The GitHub repository mslovett21/gantt_charts_final contains a labelled image folder "gantt_chart_images" with 4 categories: CPU, HDD, loss, normal. Examples follow, each with its label.

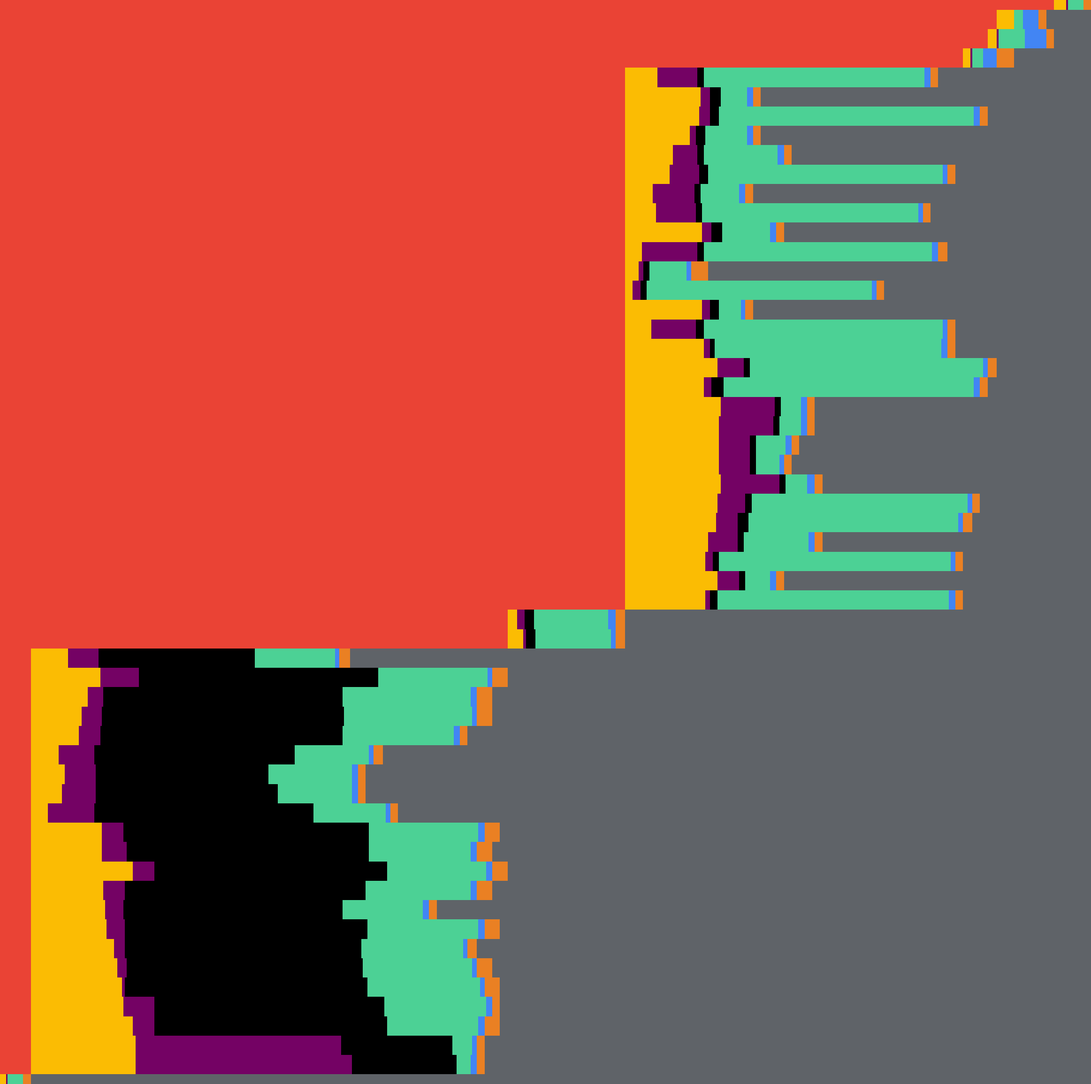
Label: HDD

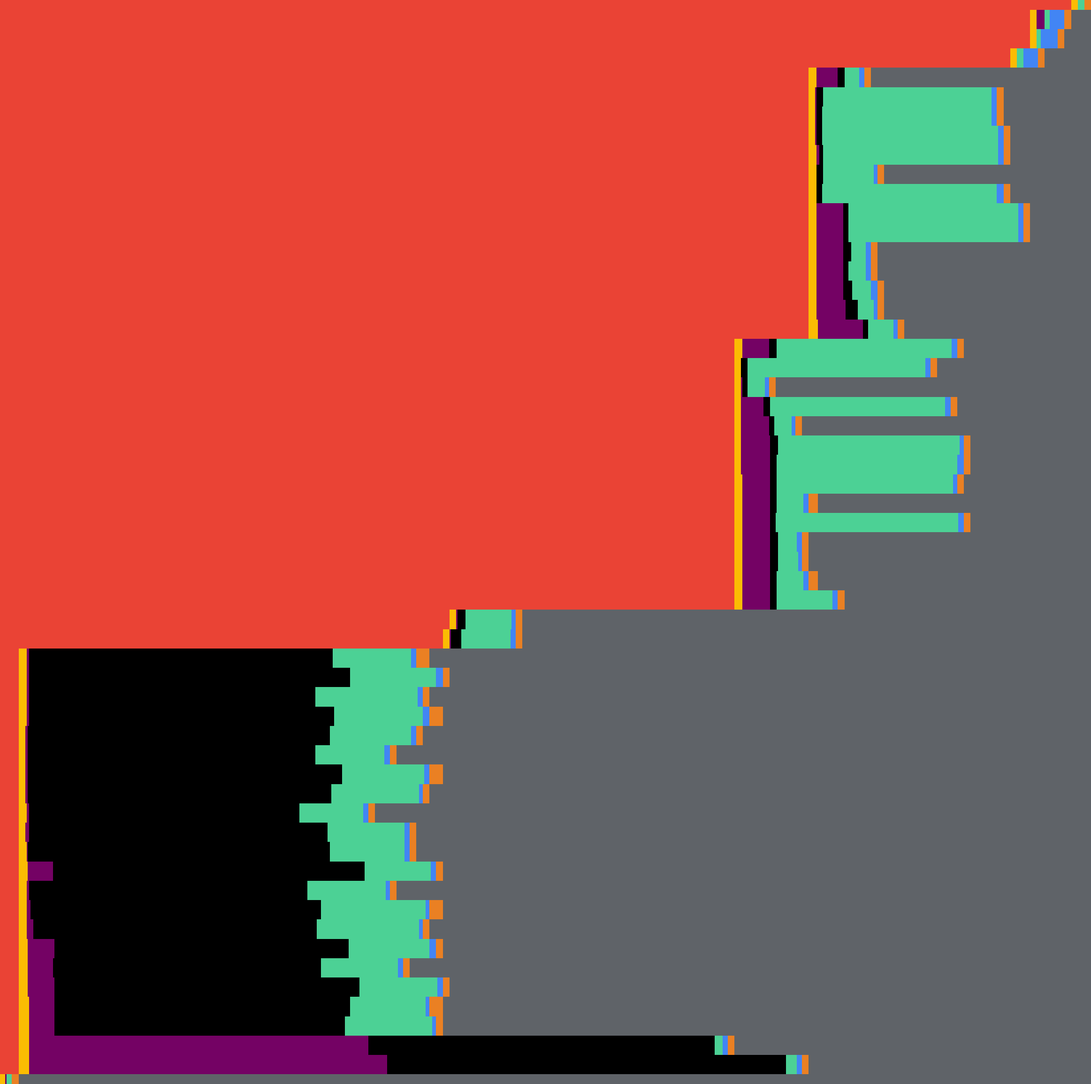
Label: loss

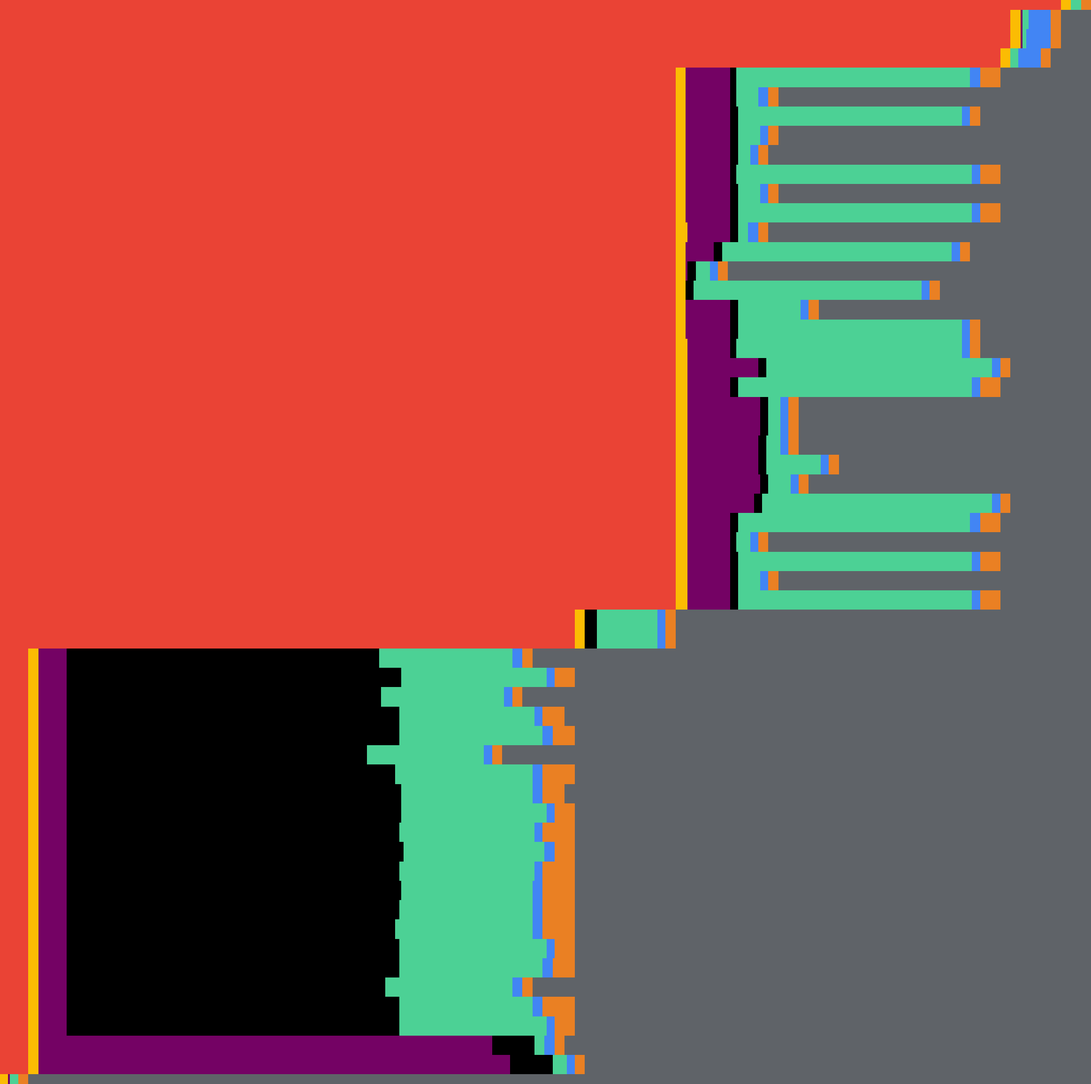
Label: normal

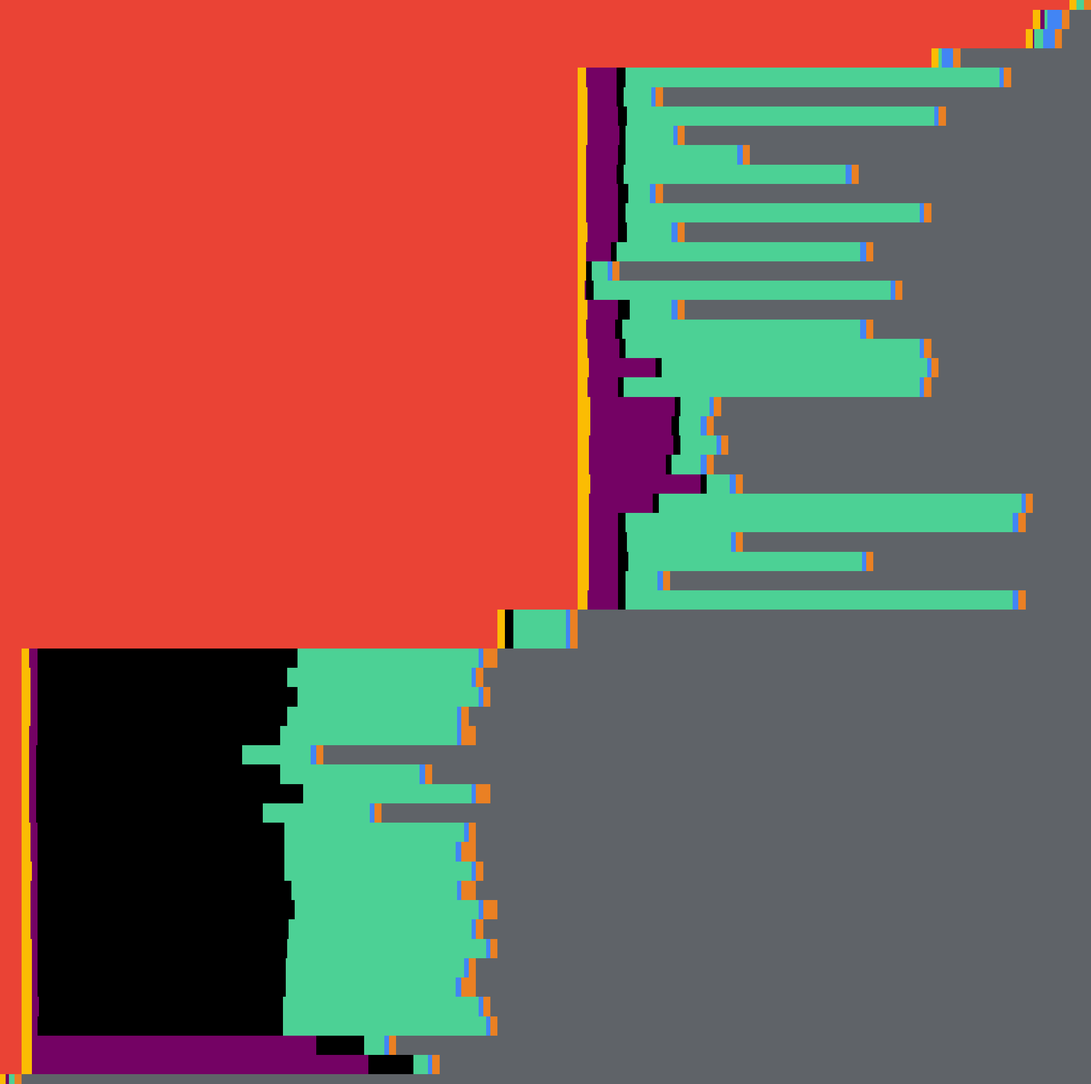
Label: CPU

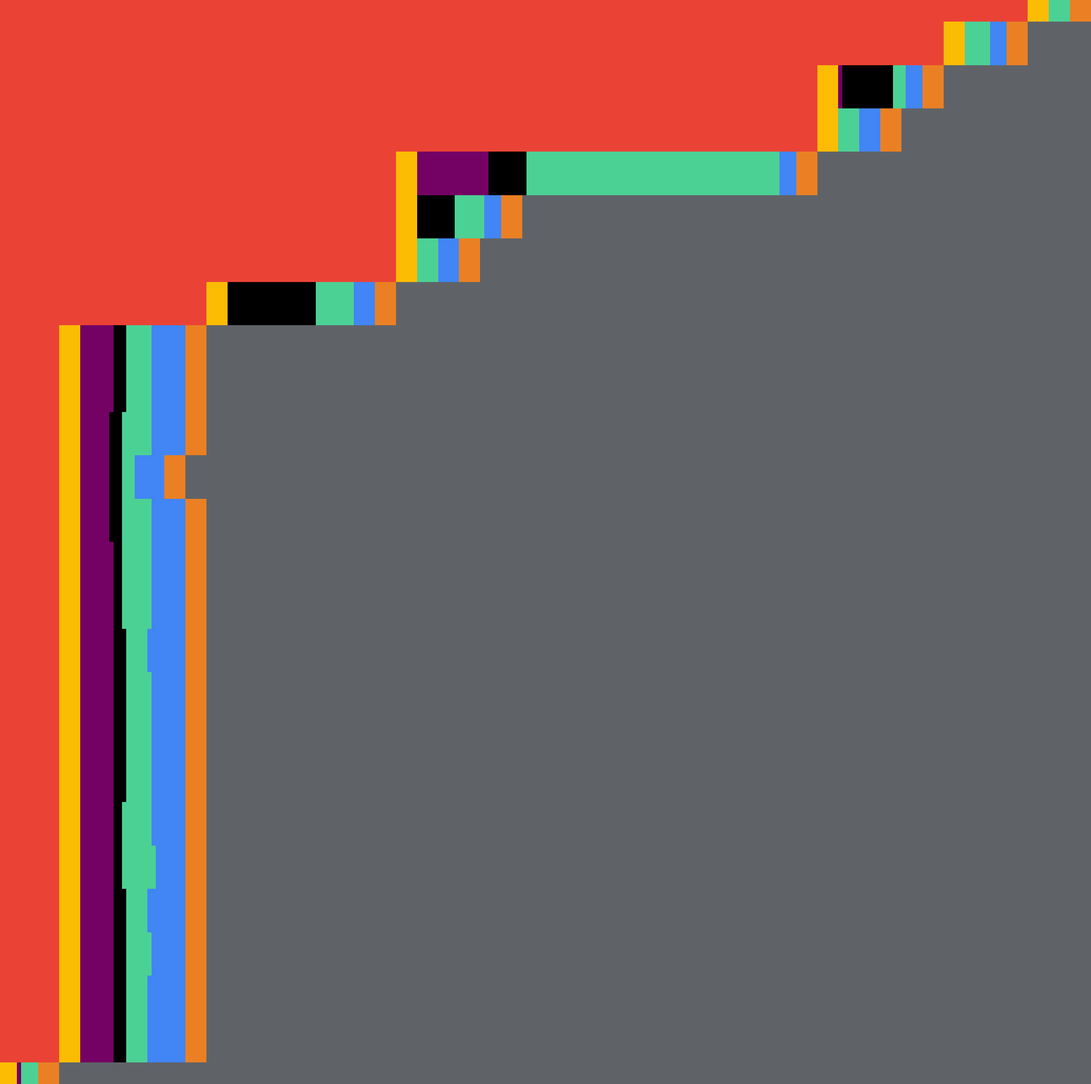
Label: HDD

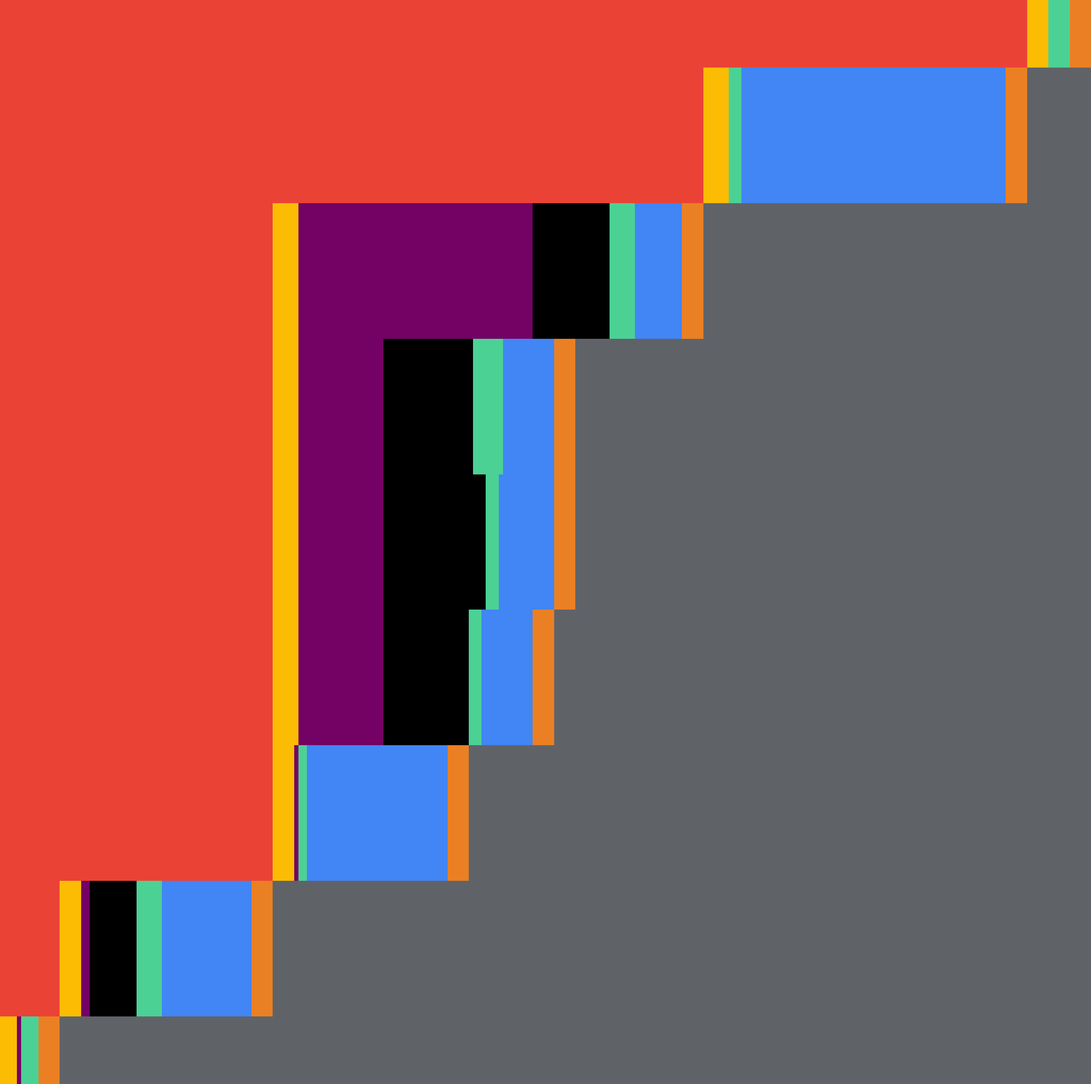
Label: loss
